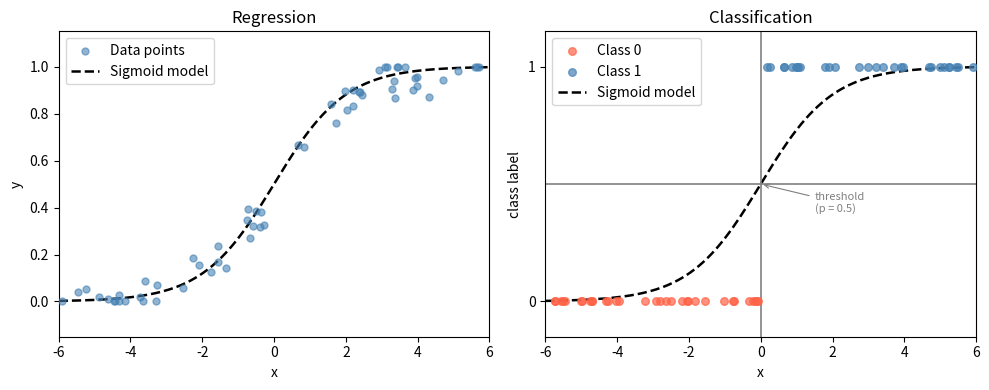

Write the Python code that produced this figure.
import numpy as np
import matplotlib.pyplot as plt

rng = np.random.default_rng(42)

x = np.linspace(-6, 6, 200)
sigmoid = 1 / (1 + np.exp(-x))

# Regression data: sigmoid + noise, continuous targets
x_reg = rng.uniform(-6, 6, 60)
y_reg = np.clip(1 / (1 + np.exp(-x_reg)) + rng.normal(0, 0.07, 60), 0, 1)

# Classification data: same x, threshold at 0.5 -> binary labels
x_cls = rng.uniform(-6, 6, 60)
prob_cls = 1 / (1 + np.exp(-x_cls))
y_cls = (prob_cls > 0.5).astype(float)

threshold_x = 0.0   # sigmoid(0) = 0.5
threshold_y = 0.5

fig, axes = plt.subplots(1, 2, figsize=(10, 4), sharey=False)

# --- Left: Regression ---
ax = axes[0]
ax.scatter(x_reg, y_reg, alpha=0.6, color="steelblue", s=25, zorder=3, label="Data points")
ax.plot(x, sigmoid, "k--", linewidth=1.8, label="Sigmoid model")
ax.set_title("Regression")
ax.set_xlabel("x")
ax.set_ylabel("y")
ax.set_xlim(-6, 6)
ax.set_ylim(-0.15, 1.15)
ax.legend()

# --- Right: Classification ---
ax = axes[1]
ax.scatter(x_cls[y_cls == 0], y_cls[y_cls == 0], alpha=0.7, color="tomato",
           s=30, zorder=3, label="Class 0")
ax.scatter(x_cls[y_cls == 1], y_cls[y_cls == 1], alpha=0.7, color="steelblue",
           s=30, zorder=3, label="Class 1")
ax.plot(x, sigmoid, "k--", linewidth=1.8, label="Sigmoid model")

# Threshold crosshair
ax.axvline(threshold_x, color="gray", linewidth=1.2, linestyle="-")
ax.axhline(threshold_y, color="gray", linewidth=1.2, linestyle="-")
ax.annotate("threshold\n(p = 0.5)", xy=(threshold_x, threshold_y),
            xytext=(1.5, 0.38), fontsize=8, color="gray",
            arrowprops=dict(arrowstyle="->", color="gray", lw=0.8))

ax.set_title("Classification")
ax.set_xlabel("x")
ax.set_ylabel("class label")
ax.set_xlim(-6, 6)
ax.set_ylim(-0.15, 1.15)
ax.set_yticks([0, 1])
ax.legend()

fig.tight_layout()
plt.savefig("regression_vs_classification.png", dpi=150, bbox_inches="tight")
plt.show()
